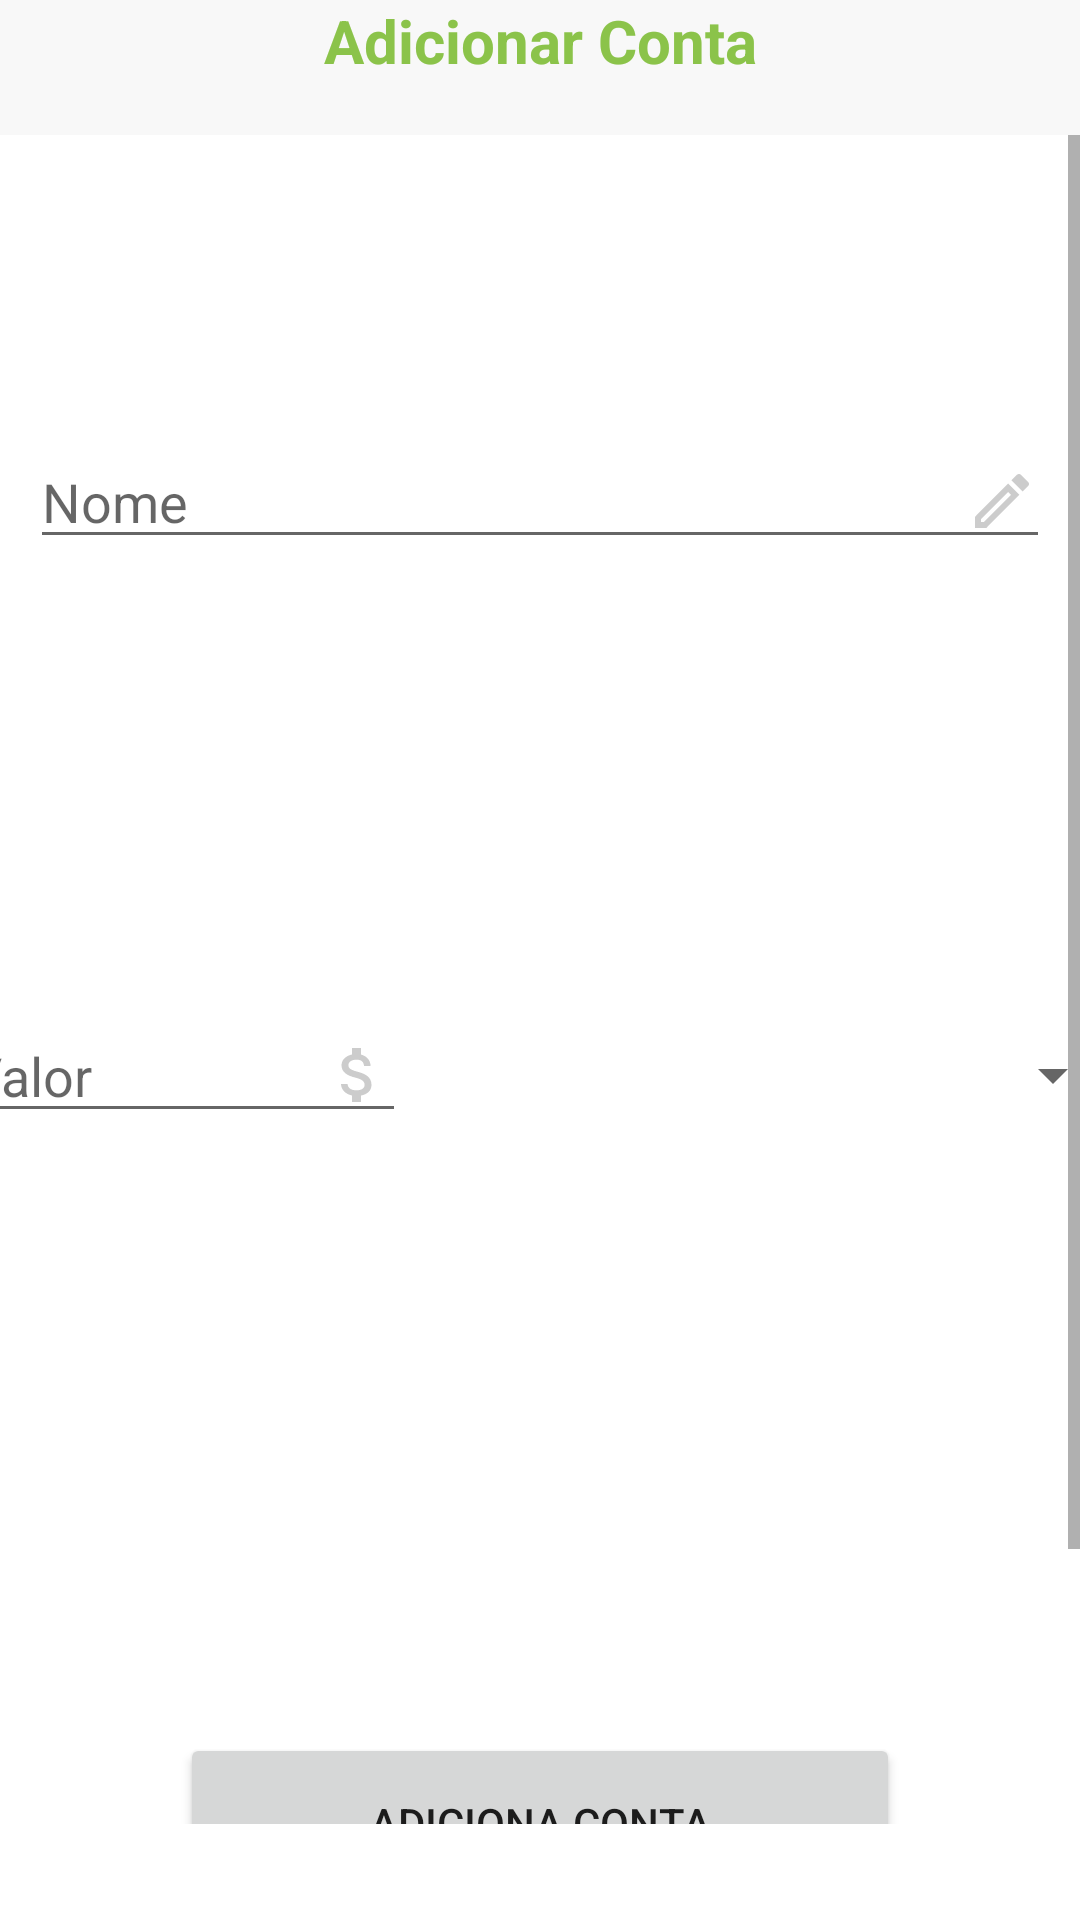

Reconstruct the res/layout file that produces this screen, plus the resources it refers to.
<!-- AndroidManifest.xml: application theme Theme.Smartcash -->
<!-- res/layout/activity_modal_conta.xml -->
<?xml version="1.0" encoding="utf-8"?>
<RelativeLayout

    xmlns:android="http://schemas.android.com/apk/res/android"
    xmlns:app="http://schemas.android.com/apk/res-auto"
    xmlns:tools="http://schemas.android.com/tools"
    android:layout_width="match_parent"
    android:layout_height="match_parent"
    android:background="@drawable/modal_screen"
    android:paddingBottom="32dp"
    tools:context=".ModalProdutoActivity">

    <RelativeLayout
        android:id="@+id/header"
        android:layout_width="match_parent"
        android:layout_height="wrap_content"
        android:gravity="center">

        <TextView
            android:id="@+id/txtConta"
            android:layout_width="match_parent"
            android:layout_height="45dp"
            android:background="#F8F8F8"
            android:text="Adicionar Conta"
            android:textAlignment="center"
            android:textColor="#8BC34A"
            android:textSize="20sp"
            android:textStyle="bold"
            app:layout_constraintEnd_toEndOf="parent"
            app:layout_constraintStart_toStartOf="parent"
            app:layout_constraintTop_toTopOf="parent" />

    </RelativeLayout>

    <ScrollView
        android:layout_width="fill_parent"
        android:layout_height="fill_parent"
        android:layout_below="@id/header">

        <RelativeLayout
            android:layout_width="fill_parent"
            android:layout_height="wrap_content">

            <androidx.constraintlayout.widget.ConstraintLayout
                android:layout_width="match_parent"
                android:layout_height="match_parent"
                tools:context=".ModalContaActivity">

                <EditText
                    android:id="@+id/txtNome3"
                    android:layout_width="match_parent"
                    android:layout_height="wrap_content"
                    android:layout_marginStart="10dp"
                    android:layout_marginTop="100dp"
                    android:layout_marginEnd="10dp"
                    android:drawableEnd="@drawable/ic_create"
                    android:hint="Nome"
                    app:layout_constraintEnd_toEndOf="parent"
                    app:layout_constraintHorizontal_bias="0.0"
                    app:layout_constraintStart_toStartOf="parent"
                    app:layout_constraintTop_toTopOf="parent" />

                <Button
                    android:id="@+id/btnCancelar3"
                    android:layout_width="wrap_content"
                    android:layout_height="60dp"
                    android:layout_marginStart="15dp"
                    android:layout_marginTop="20dp"
                    android:layout_marginEnd="15dp"
                    android:backgroundTint="@color/white"
                    android:fadingEdge="horizontal"
                    android:onClick="btnSair"
                    android:requiresFadingEdge="vertical"
                    android:text="Cancelar"
                    android:textColor="#000000"
                    app:layout_constraintEnd_toEndOf="parent"
                    app:layout_constraintStart_toStartOf="parent"
                    app:layout_constraintTop_toBottomOf="@+id/btnAdicionarConta3" />

                <Button
                    android:id="@+id/btnAdicionarConta3"
                    android:layout_width="240dp"
                    android:layout_height="60dp"
                    android:layout_marginStart="5dp"
                    android:layout_marginTop="200dp"
                    android:layout_marginEnd="5dp"
                    android:onClick="btnEnvioconta"
                    android:text="Adiciona conta"
                    app:layout_constraintEnd_toEndOf="parent"
                    app:layout_constraintStart_toStartOf="parent"
                    app:layout_constraintTop_toBottomOf="@+id/editTxtValor3" />

                <Spinner
                    android:id="@+id/dropTipoConta"
                    android:layout_width="220dp"
                    android:layout_height="wrap_content"
                    android:layout_marginStart="10dp"
                    android:layout_marginTop="160dp"
                    android:layout_marginEnd="10dp"
                    app:layout_constraintEnd_toEndOf="parent"
                    app:layout_constraintHorizontal_bias="0.0"
                    app:layout_constraintStart_toEndOf="@+id/editTxtValor3"
                    app:layout_constraintTop_toBottomOf="@+id/txtNome3" />

                <EditText
                    android:id="@+id/editTxtValor3"
                    android:layout_width="150dp"
                    android:layout_height="wrap_content"
                    android:layout_marginStart="10dp"
                    android:layout_marginTop="150dp"
                    android:layout_marginEnd="10dp"
                    android:drawableEnd="@drawable/ic_attach_money"
                    android:hint="Valor"
                    app:layout_constraintEnd_toStartOf="@+id/dropTipoConta"
                    app:layout_constraintStart_toStartOf="parent"
                    app:layout_constraintTop_toBottomOf="@+id/txtNome3" />

            </androidx.constraintlayout.widget.ConstraintLayout>

        </RelativeLayout>

    </ScrollView>

</RelativeLayout>


    
    

    
<!-- resources referenced by this layout -->
<resources>
  <!-- drawable ic_attach_money (drawable-anydpi) -->
  <vector xmlns:android="http://schemas.android.com/apk/res/android"
      android:width="24dp"
      android:height="24dp"
      android:viewportWidth="24"
      android:viewportHeight="24"
      android:tint="#BFBFBF"
      android:alpha="0.8">
    <path
        android:fillColor="@android:color/white"
        android:pathData="M11.8,10.9c-2.27,-0.59 -3,-1.2 -3,-2.15 0,-1.09 1.01,-1.85 2.7,-1.85 1.78,0 2.44,0.85 2.5,2.1h2.21c-0.07,-1.72 -1.12,-3.3 -3.21,-3.81V3h-3v2.16c-1.94,0.42 -3.5,1.68 -3.5,3.61 0,2.31 1.91,3.46 4.7,4.13 2.5,0.6 3,1.48 3,2.41 0,0.69 -0.49,1.79 -2.7,1.79 -2.06,0 -2.87,-0.92 -2.98,-2.1h-2.2c0.12,2.19 1.76,3.42 3.68,3.83V21h3v-2.15c1.95,-0.37 3.5,-1.5 3.5,-3.55 0,-2.84 -2.43,-3.81 -4.7,-4.4z"/>
  </vector>
  <!-- drawable ic_create (drawable-anydpi) -->
  <vector xmlns:android="http://schemas.android.com/apk/res/android"
      android:width="24dp"
      android:height="24dp"
      android:viewportWidth="24"
      android:viewportHeight="24"
      android:tint="#BFBFBF"
      android:alpha="0.8">
    <path
        android:fillColor="@android:color/white"
        android:pathData="M3,17.25V21h3.75L17.81,9.94l-3.75,-3.75L3,17.25zM5.92,19H5v-0.92l9.06,-9.06 0.92,0.92L5.92,19zM20.71,5.63l-2.34,-2.34c-0.2,-0.2 -0.45,-0.29 -0.71,-0.29s-0.51,0.1 -0.7,0.29l-1.83,1.83 3.75,3.75 1.83,-1.83c0.39,-0.39 0.39,-1.02 0,-1.41z"/>
  </vector>
  <!-- drawable modal_screen (drawable) -->
  <?xml version="1.0" encoding="utf-8"?>
  <shape xmlns:android="http://schemas.android.com/apk/res/android" android:shape="rectangle">
  
      <corners android:topLeftRadius="10dp"
          android:topRightRadius="10dp"/>
  
      <gradient
          android:startColor="@color/white"
          android:endColor="@color/white"/>
  
  </shape>
  <style name="Theme.Smartcash" parent="Theme.MaterialComponents.DayNight.NoActionBar">
          
          <item name="colorPrimary">#FFC107</item>
          <item name="colorPrimaryVariant">#F8F8F8</item>
          <item name="colorOnPrimary">@color/white</item>
          
          <item name="colorSecondary">#888585</item>
          <item name="colorSecondaryVariant">@color/teal_700</item>
          <item name="colorOnSecondary">@color/black</item>
          <item name="colorAccent">#E4E4EA</item>
          
          <item name="android:statusBarColor" tools:targetApi="l">?attr/colorPrimaryVariant</item>
          
      </style>
  <!-- not gathered from this repository: default colours our renderer supplied (Android Studio template values) -->
  <color name="teal_700">#FF018786</color>
  <color name="black">#FF000000</color>
  <color name="white">#FFFFFFFF</color>
</resources>
